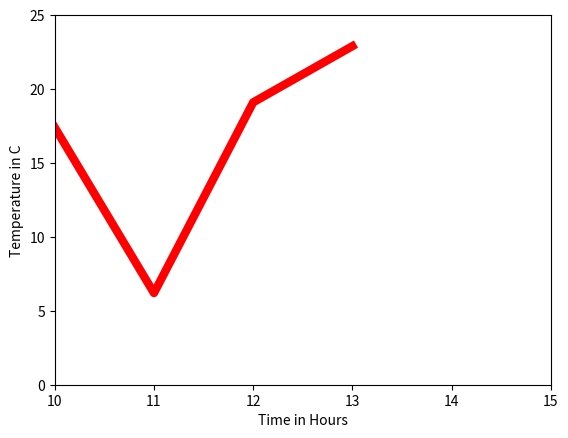

The script that saved this image:
import matplotlib.pyplot as plt
x = [10, 11, 12, 13]
y = [17.4, 6.2, 19.1, 22.9]
plt.plot(x,y, 'r', linewidth=6.0)
plt.axis([10,15,0,25])
plt.ylabel('Temperature in C')
plt.xlabel('Time in Hours')
file = open("data.txt","w")
for data in x:
    file.write(str(data))
    file.write(",")
file.write("\n")
for data in y:
    file.write(str(data))
    file.write(",")
file.close()
plt.show()
